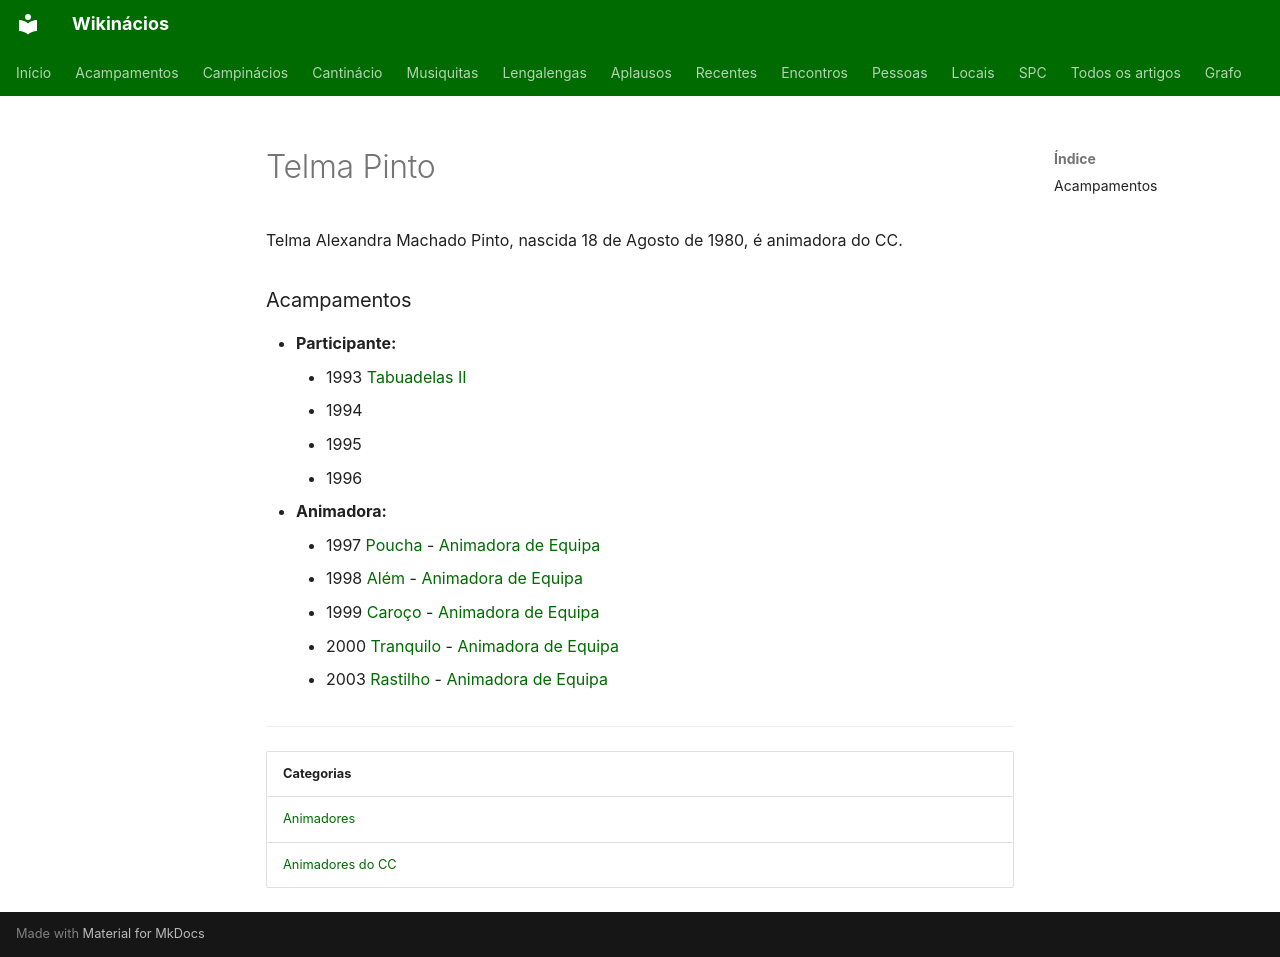

repository: neteinstein/Campinacios · page: Pessoas/T/Telma Pinto.html · generator: mkdocs

# Telma Pinto

Telma Alexandra Machado Pinto, nascida 18 de Agosto de 1980, é animadora do CC.

### Acampamentos

- **Participante:**
    - 1993 [Tabuadelas II](../../Acampamentos/1993/Tabuadelas%20II.md)
    - 1994
    - 1995
    - 1996
- **Animadora:**
    - 1997 [Poucha](../../Acampamentos/1997/Poucha.md) - [Animadora de Equipa](../../Cargos/Animador%20de%20Equipa.md)
    - 1998 [Além](../../Acampamentos/1998/Al%C3%A9m.md) - [Animadora de Equipa](../../Cargos/Animador%20de%20Equipa.md)
    - 1999 [Caroço](../../Acampamentos/1999/Caro%C3%A7o.md) - [Animadora de Equipa](../../Cargos/Animador%20de%20Equipa.md)
    - 2000 [Tranquilo](../../Acampamentos/2000/Tranquilo.md) - [Animadora de Equipa](../../Cargos/Animador%20de%20Equipa.md)
    - 2003 [Rastilho](../../Acampamentos/2003/Rastilho.md) - [Animadora de Equipa](../../Cargos/Animador%20de%20Equipa.md)

---

| Categorias |
| --- |
| [Animadores](../../Categorias/Animadores.md) |
| [Animadores do CC](../../Categorias/Animadores%20do%20CC.md) |
